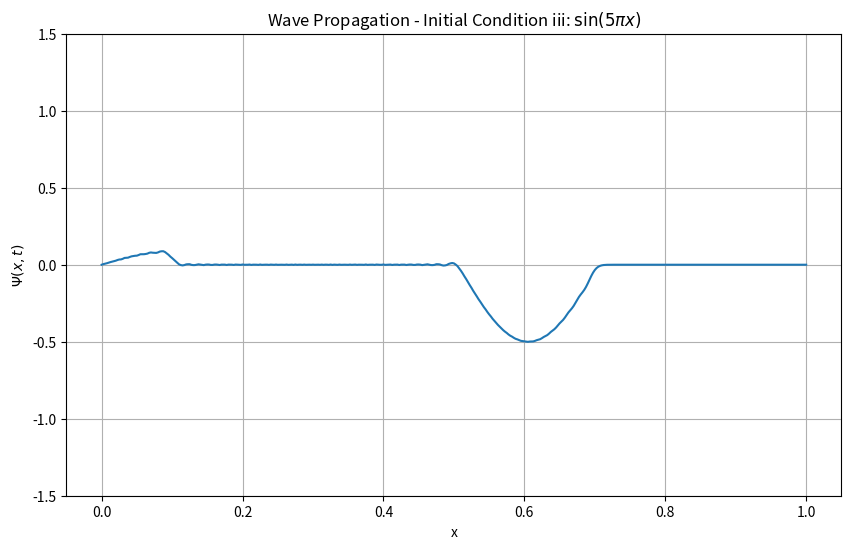

This chart was generated by the following Python code: (Note: this script raises an exception after producing the figure.)
import numpy as np
import matplotlib.pyplot as plt
import matplotlib.animation as animation

# Variables
L = 1
time_steps = 400
N = 400
d_x = L / N
d_t = 0.001
c = 1
x = np.linspace(0, L, N+1)


# Initial conditions
psi_current = np.where((x > 1/5) & (x < 2/5), np.sin(5 * np.pi * x), 0)
psi_next = np.zeros(N+1)
psi_prev = np.copy(psi_current)

fig, ax = plt.subplots(figsize=(10, 6))
line, = ax.plot(x, psi_current, label="Wave at t=0")
ax.set_ylim(-1.5, 1.5)
ax.set_title("Wave Propagation - Initial Condition iii: $\sin(5\pi x)$")
ax.set_xlabel("x")
ax.set_ylabel("$\Psi(x, t)$")
plt.grid(True)

def init():
    line.set_ydata(np.ma.array(x, mask=True))
    return line,

def animate(t):
    global psi_current, psi_prev, psi_next
    for i in range(1, N):
        psi_next[i] = 2 * psi_current[i] - psi_prev[i] + c**2 * ((d_t)**2 / (d_x)**2) * (psi_current[i + 1] - 2 * psi_current[i] + psi_current[i -1])
    psi_prev = np.copy(psi_current)
    psi_current = np.copy(psi_next)

    line.set_ydata(psi_current)
    return line,


ani = animation.FuncAnimation(fig, animate, frames=time_steps, init_func=init, interval=5, blit=True)

plt.show()

ani.save('wave_propagation_initial_3_pi.mp4', writer='ffmpeg', fps=60)

